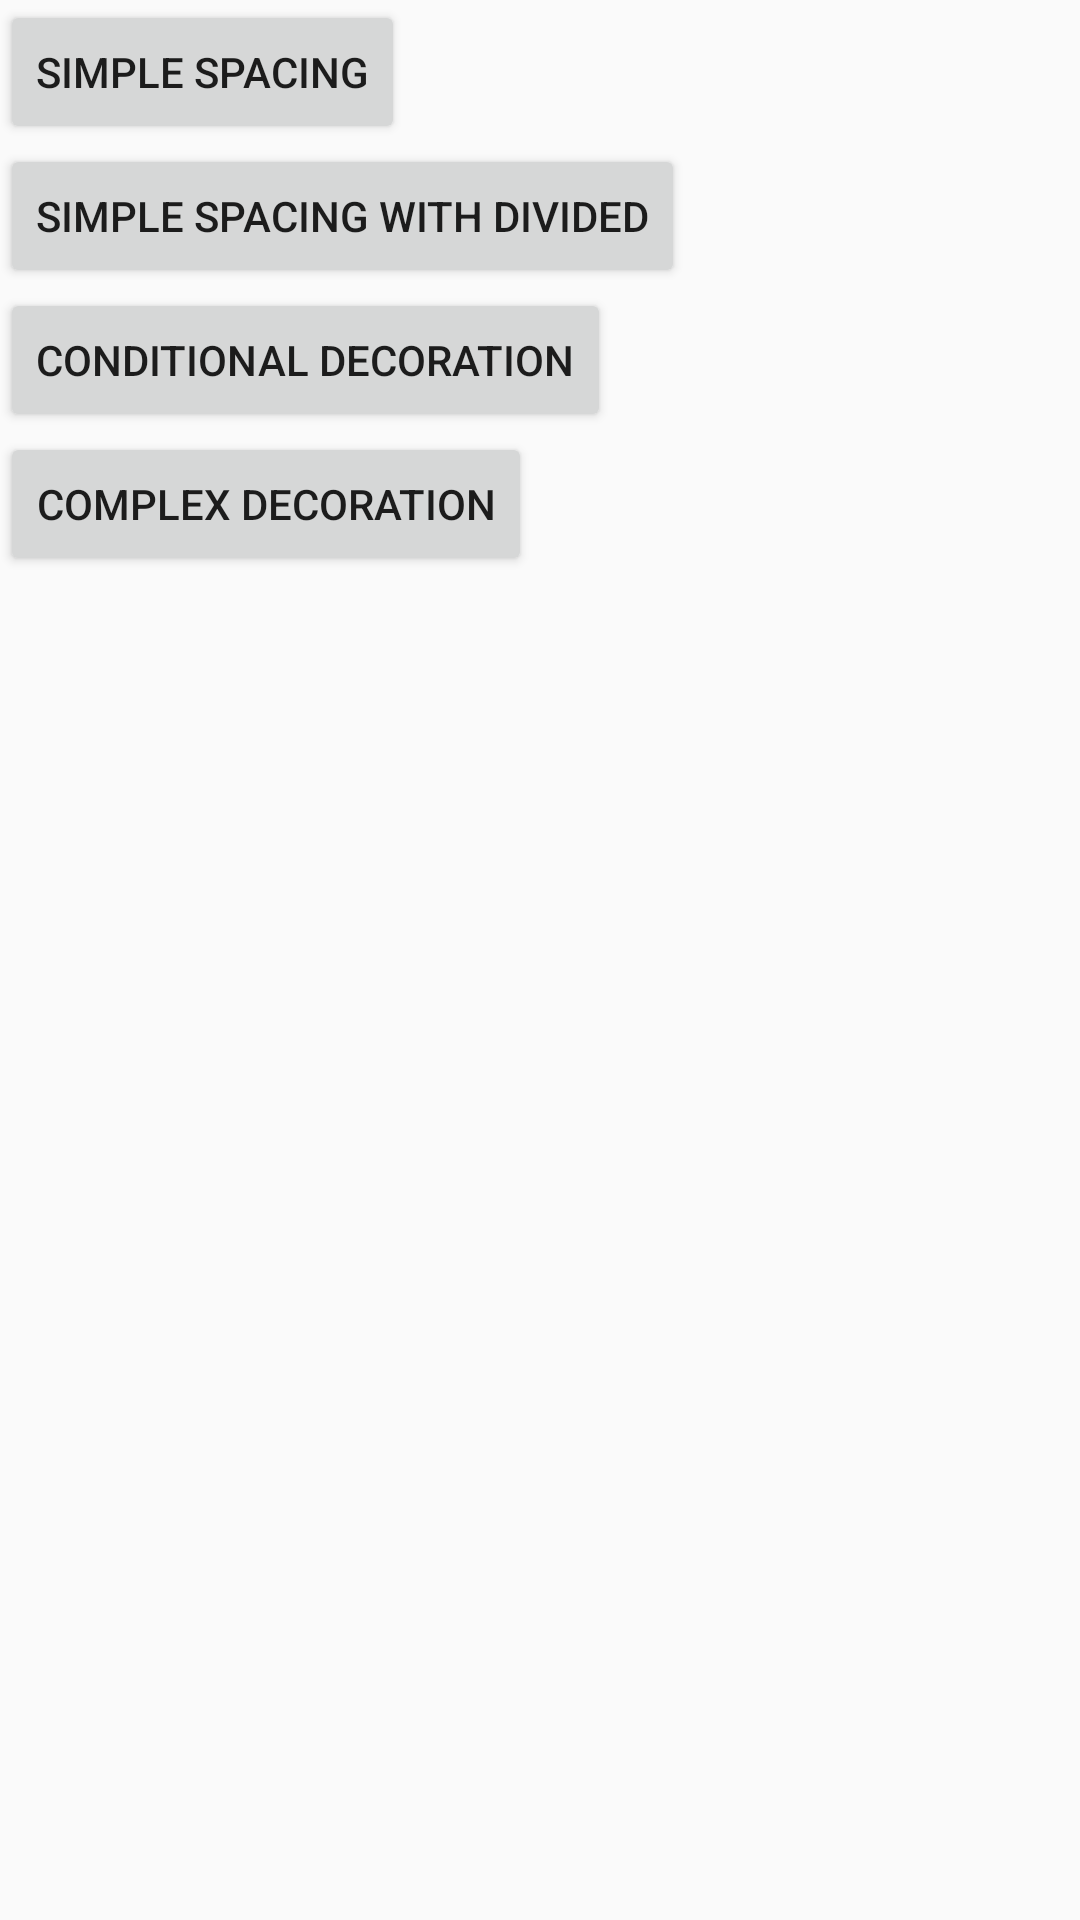

Android layout source for this screen:
<!-- AndroidManifest.xml: application theme AppTheme -->
<!-- res/layout/activity_main.xml -->
<?xml version="1.0" encoding="utf-8"?>
<LinearLayout
        xmlns:android="http://schemas.android.com/apk/res/android"
        xmlns:tools="http://schemas.android.com/tools"
        xmlns:app="http://schemas.android.com/apk/res-auto"
        android:layout_width="match_parent"
        android:layout_height="match_parent"
        tools:context=".MainActivity"
        android:orientation="vertical">

    <Button
            android:layout_width="wrap_content"
            android:layout_height="wrap_content"
            android:id="@+id/bt_simple_spacing"
            android:text="simple spacing"/>

    <Button
            android:layout_width="wrap_content"
            android:layout_height="wrap_content"
            android:id="@+id/bt_simple_spacing_divided"
            android:text="simple spacing with divided"/>

    <Button
            android:layout_width="wrap_content"
            android:layout_height="wrap_content"
            android:id="@+id/bt_conditional_decoration"
            android:text="Conditional decoration"/>

    <Button
            android:layout_width="wrap_content"
            android:layout_height="wrap_content"
            android:id="@+id/bt_complex_decoration"
            android:text="Complex decoration"/>

</LinearLayout>
<!-- resources referenced by this layout -->
<resources>
  <style name="AppTheme" parent="Theme.AppCompat.Light.DarkActionBar">
          
          <item name="colorPrimary">@color/colorPrimary</item>
          <item name="colorPrimaryDark">@color/colorPrimaryDark</item>
          <item name="colorAccent">@color/colorAccent</item>
      </style>
  <color name="colorPrimary">#008577</color>
  <color name="colorPrimaryDark">#00574B</color>
  <color name="colorAccent">#D81B60</color>
</resources>
